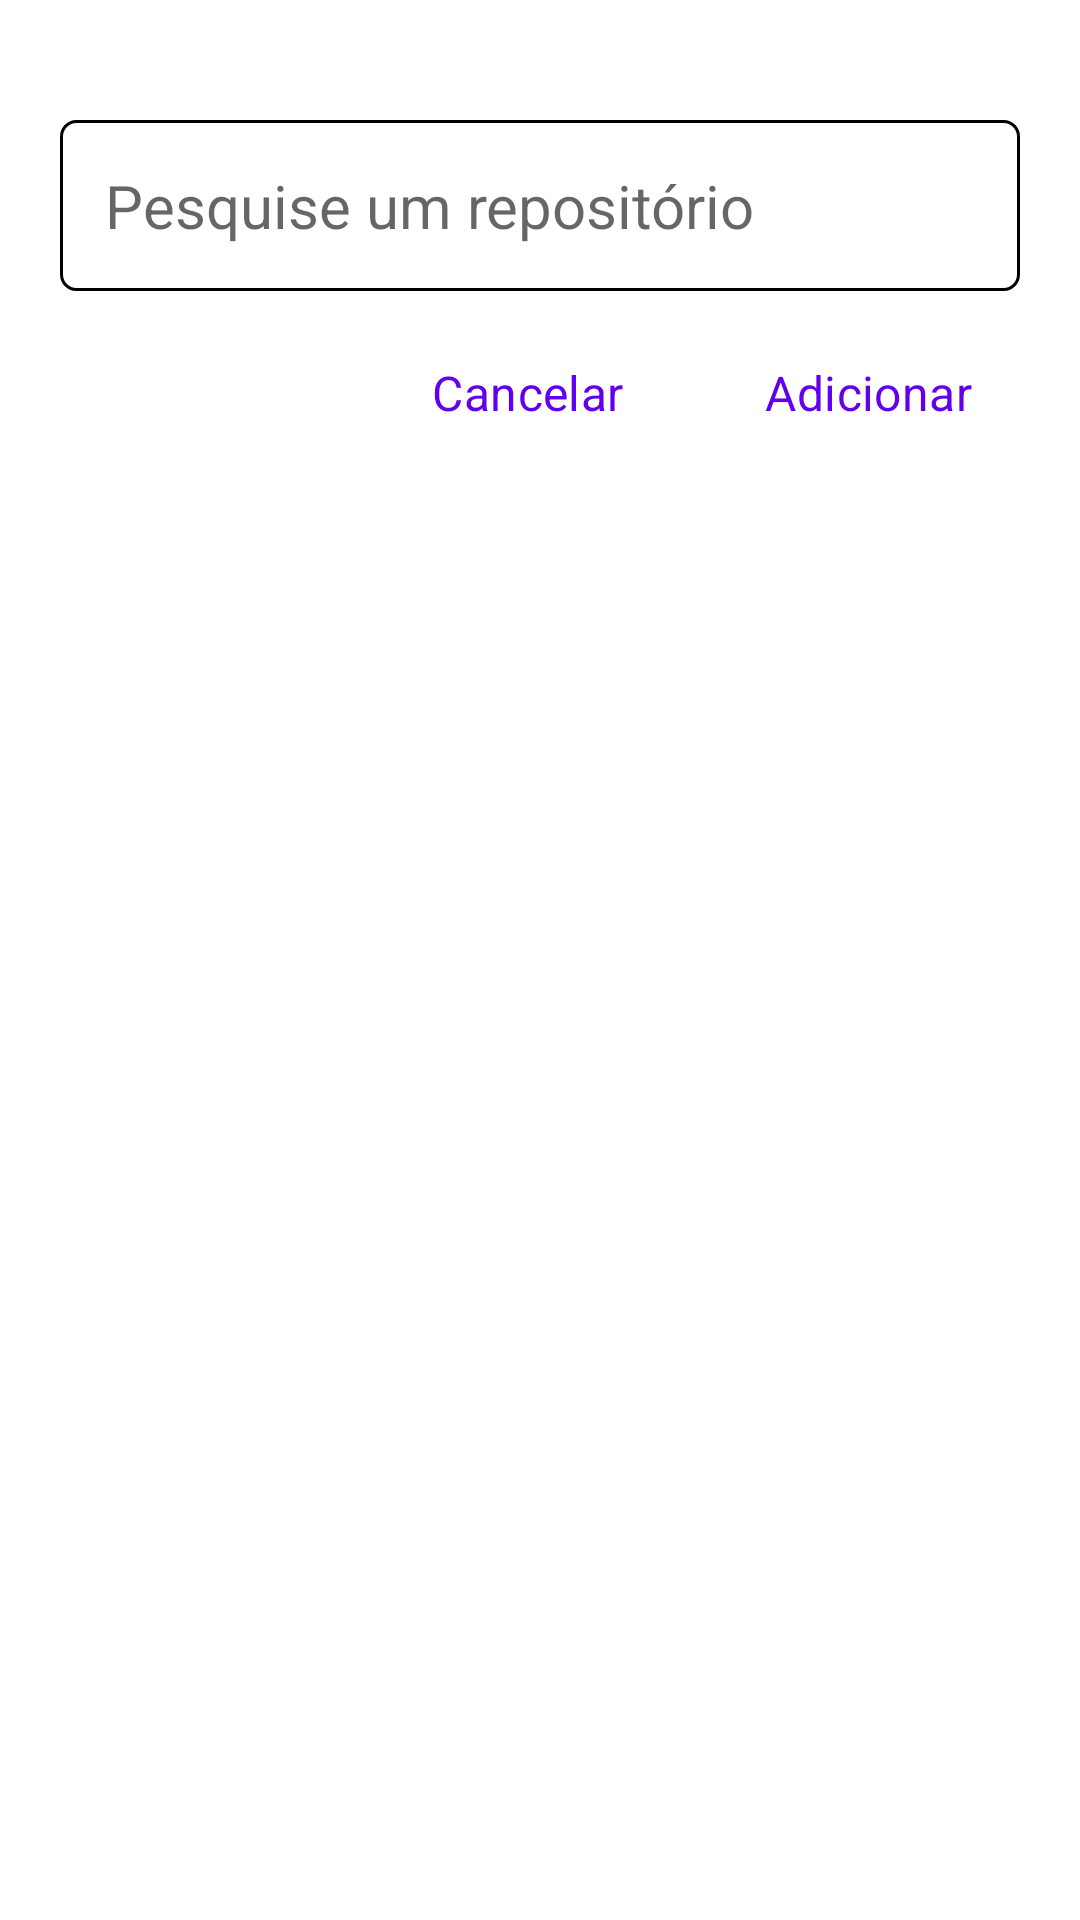

The Android layout XML behind this screen, and the referenced resources:
<!-- AndroidManifest.xml: application theme Theme.MiRepos -->
<!-- res/layout/fragment_search_repo.xml -->
<?xml version="1.0" encoding="utf-8"?>
<LinearLayout xmlns:android="http://schemas.android.com/apk/res/android"
    xmlns:tools="http://schemas.android.com/tools"
    android:layout_width="match_parent"
    android:layout_height="wrap_content"
    android:orientation="vertical"
    android:paddingHorizontal="20dp"
    android:paddingVertical="20dp"
    tools:context=".ui.SearchRepoFragment">

    <EditText
        android:id="@+id/edt_full_name"
        android:layout_width="match_parent"
        android:layout_height="wrap_content"
        android:layout_marginTop="20dp"
        android:background="@drawable/bg_search_repo"
        android:hint="@string/search_repo"
        android:inputType="text"
        android:padding="15dp"
        android:textSize="20sp" />

    <LinearLayout
        android:layout_width="match_parent"
        android:layout_height="wrap_content"
        android:layout_marginTop="10dp"
        android:gravity="end">

        <Button
            android:id="@+id/btn_cancel"
            style="@style/Widget.MaterialComponents.Button.OutlinedButton"
            android:layout_width="wrap_content"
            android:layout_height="wrap_content"
            android:layout_marginEnd="15dp"
            android:text="@string/cancel"
            android:textAppearance="?attr/textAppearanceSubtitle1" />

        <Button
            android:id="@+id/btn_add"
            style="@style/Widget.MaterialComponents.Button.OutlinedButton"
            android:layout_width="wrap_content"
            android:layout_height="wrap_content"
            android:text="@string/add"
            android:textAppearance="?attr/textAppearanceSubtitle1" />

    </LinearLayout>

</LinearLayout>
<!-- resources referenced by this layout -->
<resources>
  <!-- drawable bg_search_repo (drawable) -->
  <?xml version="1.0" encoding="utf-8"?>
  <shape xmlns:android="http://schemas.android.com/apk/res/android">
      <stroke
          android:width="1dp"
          android:color="@color/black" />
      <corners android:radius="5dp" />
  </shape>
  <string name="add">Adicionar</string>
  <string name="cancel">Cancelar</string>
  <string name="search_repo">Pesquise um repositório</string>
  <style name="Theme.MiRepos" parent="Theme.MaterialComponents.DayNight.DarkActionBar">
          
          <item name="colorPrimary">@color/purple_500</item>
          <item name="colorPrimaryVariant">@color/purple_700</item>
          <item name="colorOnPrimary">@color/white</item>
          
          <item name="colorSecondary">@color/teal_200</item>
          <item name="colorSecondaryVariant">@color/teal_700</item>
          <item name="colorOnSecondary">@color/black</item>
          
          <item name="android:statusBarColor" tools:targetApi="l">?attr/colorPrimaryVariant</item>
          
      </style>
  <!-- not gathered from this repository: default colours our renderer supplied (Android Studio template values) -->
  <color name="purple_500">#FF6200EE</color>
  <color name="purple_700">#FF3700B3</color>
  <color name="teal_200">#FF03DAC5</color>
  <color name="teal_700">#FF018786</color>
  <color name="black">#FF000000</color>
  <color name="white">#FFFFFFFF</color>
</resources>
